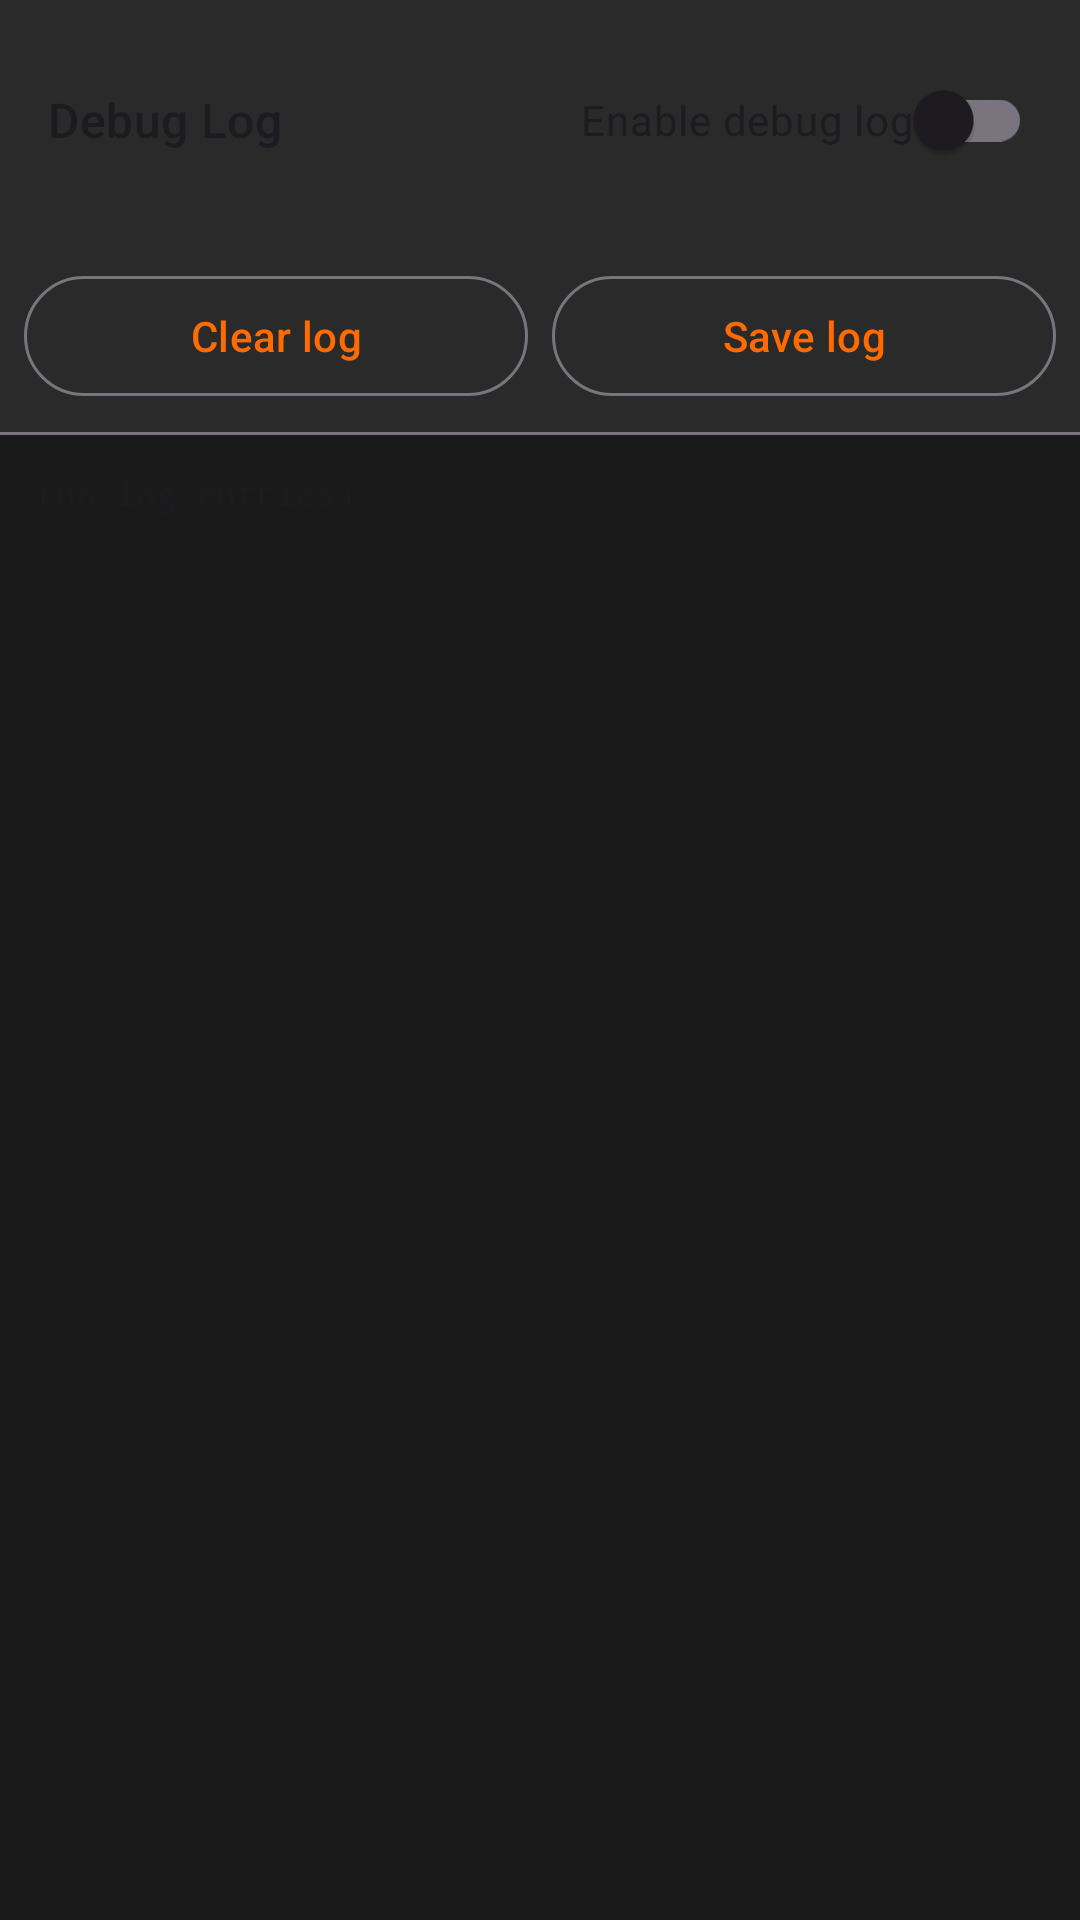

Android layout source for this screen:
<!-- AndroidManifest.xml: application theme Theme.aHubby -->
<!-- res/layout/activity_debug.xml -->
<?xml version="1.0" encoding="utf-8"?>
<LinearLayout xmlns:android="http://schemas.android.com/apk/res/android"
    android:layout_width="match_parent"
    android:layout_height="match_parent"
    android:orientation="vertical"
    android:background="@color/background">

    <LinearLayout
        android:layout_width="match_parent"
        android:layout_height="wrap_content"
        android:orientation="horizontal"
        android:gravity="center_vertical"
        android:padding="16dp"
        android:background="@color/surface">

        <TextView
            android:layout_width="0dp"
            android:layout_height="wrap_content"
            android:layout_weight="1"
            android:text="@string/debug_title"
            android:textAppearance="?attr/textAppearanceTitleMedium" />

        <com.google.android.material.switchmaterial.SwitchMaterial
            android:id="@+id/debug_toggle"
            android:layout_width="wrap_content"
            android:layout_height="wrap_content"
            android:text="@string/debug_enable" />

    </LinearLayout>

    <LinearLayout
        android:layout_width="match_parent"
        android:layout_height="wrap_content"
        android:orientation="horizontal"
        android:padding="8dp"
        android:background="@color/surface">

        <com.google.android.material.button.MaterialButton
            android:id="@+id/btn_clear"
            style="@style/Widget.Material3.Button.OutlinedButton"
            android:layout_width="0dp"
            android:layout_height="wrap_content"
            android:layout_weight="1"
            android:layout_marginEnd="4dp"
            android:text="@string/debug_clear" />

        <com.google.android.material.button.MaterialButton
            android:id="@+id/btn_save"
            style="@style/Widget.Material3.Button.OutlinedButton"
            android:layout_width="0dp"
            android:layout_height="wrap_content"
            android:layout_weight="1"
            android:layout_marginStart="4dp"
            android:text="@string/debug_save" />

    </LinearLayout>

    <View
        android:layout_width="match_parent"
        android:layout_height="1dp"
        android:background="?attr/colorOutline" />

    <ScrollView
        android:id="@+id/scroll"
        android:layout_width="match_parent"
        android:layout_height="0dp"
        android:layout_weight="1"
        android:padding="12dp">

        <TextView
            android:id="@+id/log_text"
            android:layout_width="match_parent"
            android:layout_height="wrap_content"
            android:fontFamily="monospace"
            android:textSize="11sp"
            android:lineSpacingExtra="2dp"
            android:textColor="?attr/colorOnBackground"
            android:text="@string/debug_empty" />

    </ScrollView>

</LinearLayout>
<!-- resources referenced by this layout -->
<resources>
  <color name="background">#1A1A1A</color>
  <color name="surface">#2A2A2A</color>
  <string name="debug_clear">Clear log</string>
  <string name="debug_empty">(no log entries)</string>
  <string name="debug_enable">Enable debug log</string>
  <string name="debug_save">Save log</string>
  <string name="debug_title">Debug Log</string>
  <style name="Theme.aHubby" parent="Theme.Material3.DayNight.NoActionBar">
          <item name="colorPrimary">@color/primary</item>
          <item name="colorPrimaryVariant">@color/primary_dark</item>
          <item name="colorOnPrimary">@color/on_primary</item>
          <item name="colorSurface">@color/surface</item>
          <item name="android:windowBackground">@color/background</item>
      </style>
  <color name="primary">#FF6B00</color>
  <color name="primary_dark">#CC5500</color>
  <color name="on_primary">#FFFFFF</color>
</resources>
